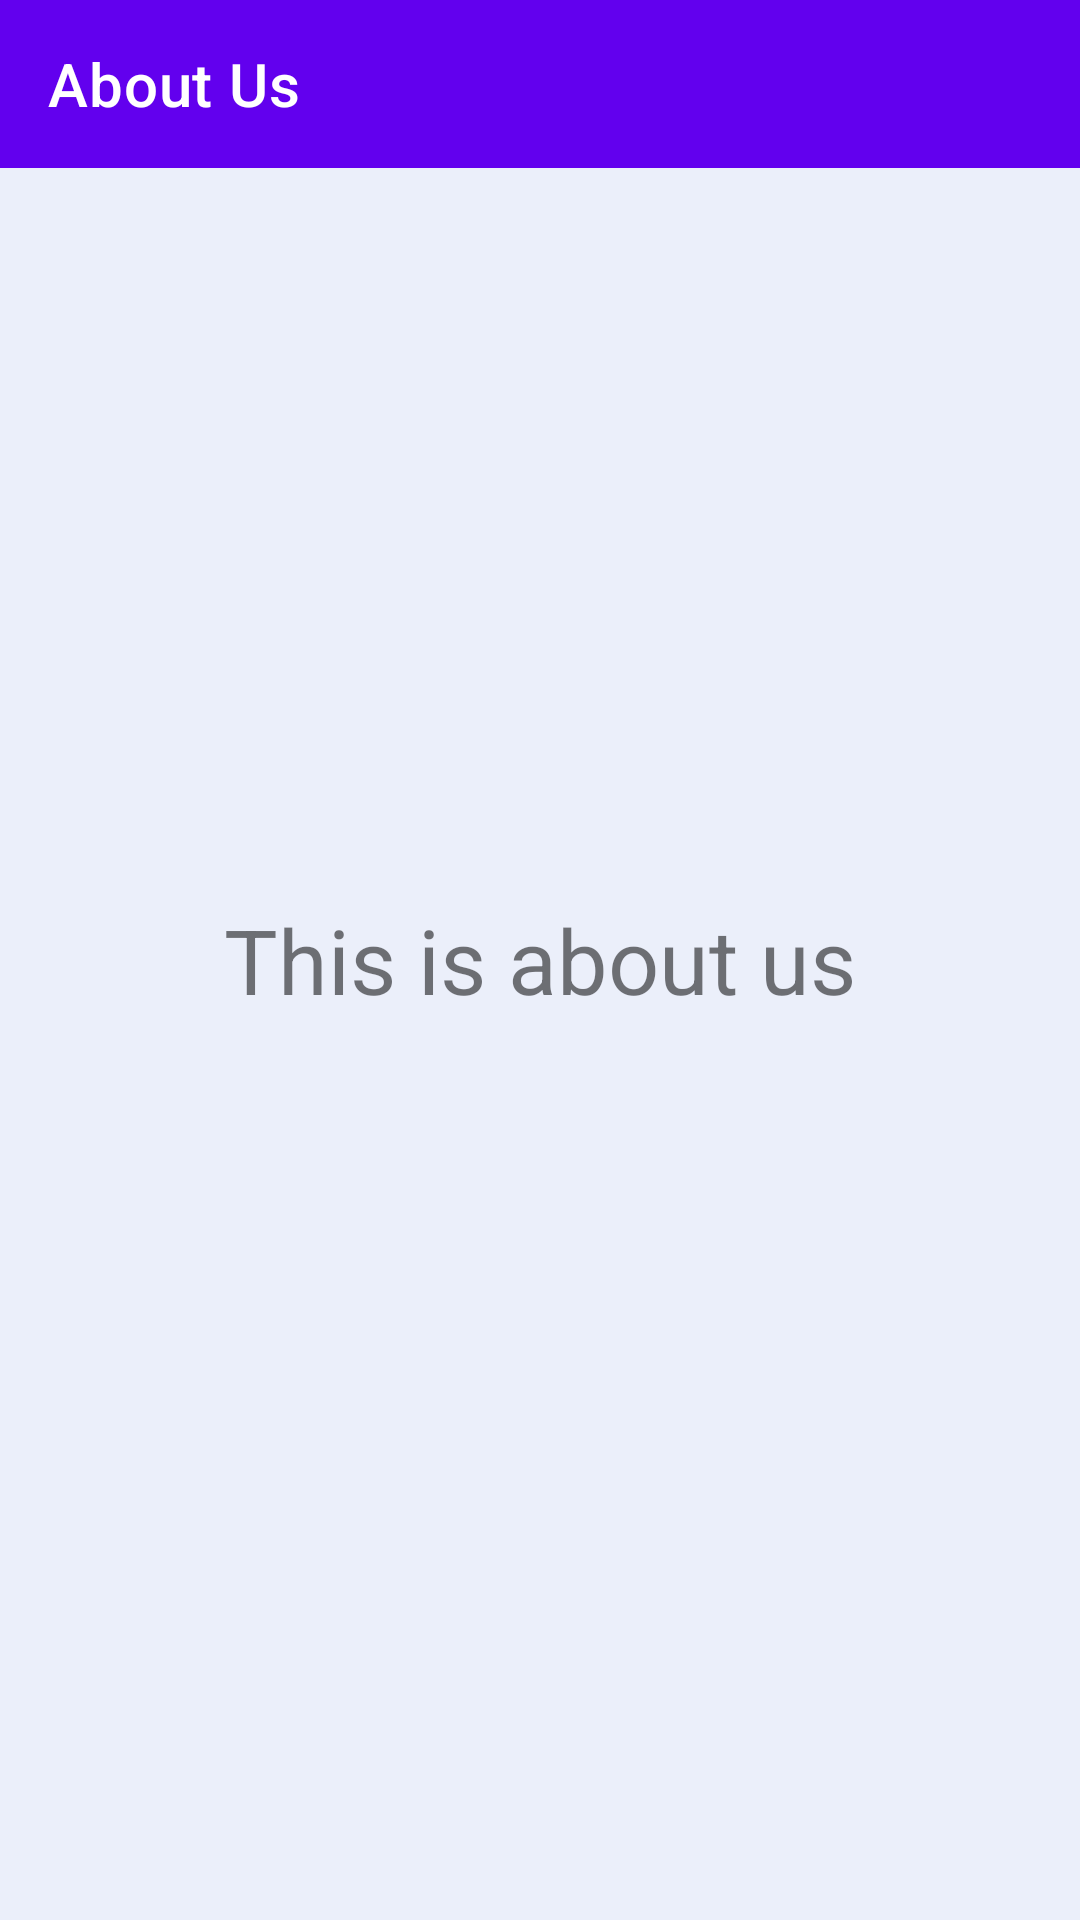

The Android layout XML behind this screen, and the referenced resources:
<!-- AndroidManifest.xml: application theme Theme.Road_safety -->
<!-- res/layout/activity_about.xml -->
<?xml version="1.0" encoding="utf-8"?>
<RelativeLayout xmlns:android="http://schemas.android.com/apk/res/android"
    xmlns:app="http://schemas.android.com/apk/res-auto"
    xmlns:tools="http://schemas.android.com/tools"
    android:layout_width="match_parent"
    android:layout_height="match_parent"
    android:background="@color/background"
    tools:context=".aboutActivity">

    <com.google.android.material.appbar.AppBarLayout
        android:layout_width="match_parent"
        android:layout_height="wrap_content">
        <androidx.appcompat.widget.Toolbar
            android:id="@+id/toolbar_complain"
            android:layout_width="match_parent"
            android:layout_height="wrap_content"
            app:title="About Us"
            app:titleTextColor="@color/white"/>
    </com.google.android.material.appbar.AppBarLayout>

    <LinearLayout
        android:layout_width="match_parent"
        android:layout_height="match_parent"
        android:gravity="center"
        android:orientation="vertical">
        <ImageView
            android:layout_width="wrap_content"
            android:layout_height="wrap_content"/>
        <TextView
            android:layout_width="wrap_content"
            android:layout_height="wrap_content"
            android:textSize="30dp"
            android:text="This is about us"/>
    </LinearLayout>

</RelativeLayout>
<!-- resources referenced by this layout -->
<resources>
  <color name="background">#ebeffa</color>
  <color name="white">#FFFFFFFF</color>
  
      #defined colors
  <style name="Theme.Road_safety" parent="Theme.MaterialComponents.DayNight.NoActionBar">
          
          <item name="colorPrimary">@color/purple_500</item>
          <item name="colorPrimaryVariant">@color/purple_700</item>
          <item name="colorOnPrimary">@color/white</item>
          
          <item name="colorSecondary">@color/teal_200</item>
          <item name="colorSecondaryVariant">@color/teal_700</item>
          <item name="colorOnSecondary">@color/black</item>
          
          <item name="android:statusBarColor">?attr/colorPrimaryVariant</item>
          
      </style>
  <color name="purple_500">#FF6200EE</color>
  <color name="purple_700">#FF3700B3</color>
  <color name="teal_200">#FF03DAC5</color>
  <color name="teal_700">#FF018786</color>
  <color name="black">#FF000000</color>
</resources>
